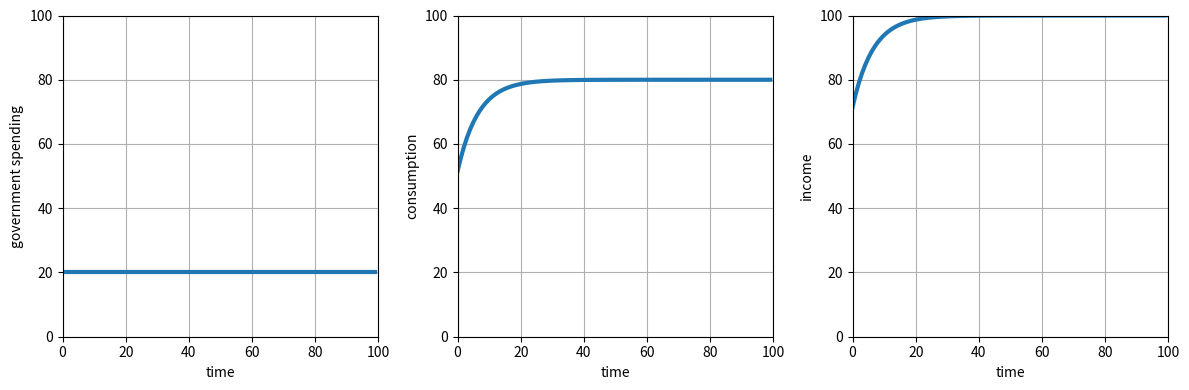
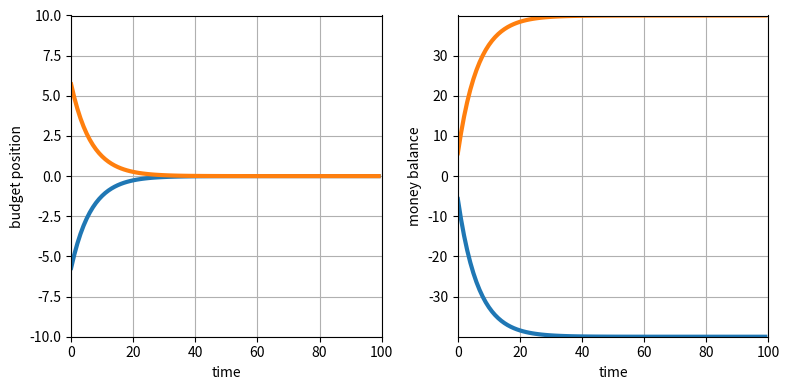
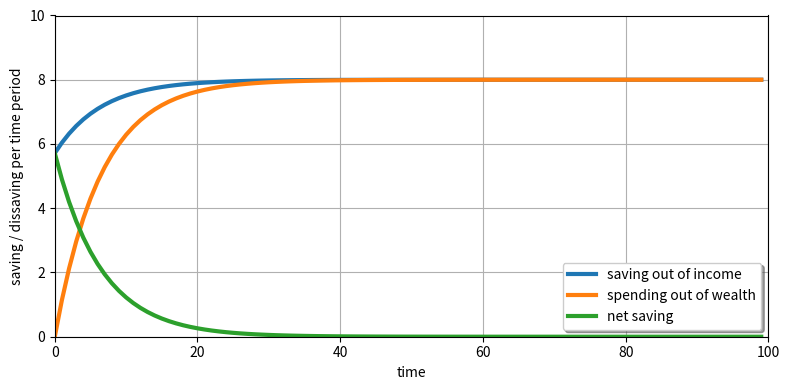

Reproduce these figures in Python, in order.
# -*- coding: utf-8 -*-

# This script describes the iteration of a simple economic model based
# on government money and including spending out of savings. It is described 
# in the accompanying iPython Notebook and at 
#
# http://misunderheard.org/monetary_economics/2017/07/19/government-money-and-private-wealth-target/
#

# %% Include requrie libraries
import matplotlib.pyplot as plt
import numpy as np

#%% Define the number of time steps

N = 100

#%% Set the government fiscal policy

G     = 20  # government spending
theta = 0.2 # tax rate

#%% Set the propensity to consume out of income and saved wealth

alpha_Y = 0.9
alpha_H = 0.2


#%% Initialize containers to hold results

# These are arrays of length N (the number of time steps)
Y   = np.zeros(N) # income
T   = np.zeros(N) # tax revenue
C   = np.zeros(N) # consumption
H_h = np.zeros(N) # private savings
H_g = np.zeros(N) # government balance

#%% Run model

for t in range(0, N):
    
    # calculate total income for this time step (equation 1)
    Y[t] = (G + alpha_H*H_h[t-1])/(1 - alpha_Y*(1-theta))
    
    # calculate the tax paid on income for this time step (3)
    T[t] = theta * Y[t]
    
    # calculate the consumption spending for this time step (4)
    C[t] = alpha_Y*(1 - theta)*Y[t] + alpha_H*H_h[t-1]
    
    # calculate the new level of private savings for this time step (5)
    H_h[t] = H_h[t-1] + Y[t] - T[t] - C[t]
    
    # calculate the new level of government money balance (6)
    H_g[t] = H_g[t-1] + T[t]- G
   

#%% Plot spending and income

# initialise plot figure
fig = plt.figure(figsize=(12, 4))

# plot government spending (G) through time
gov_plot = fig.add_subplot(131, xlim=(0, N), ylim=(0, 100))         # set axis limits
gov_plot.plot(range(N), np.repeat(G,N), lw=3)                       # plot constant G versus time
gov_plot.grid()                                                     # add gridlines
plt.xlabel('time')                                                  # label x axis
plt.ylabel('government spending')                                   # label y axis

# plot consumption spending (C) through time
consumption_plot = fig.add_subplot(132, xlim=(0, N), ylim=(0, 100)) # set axis limits
consumption_plot.plot(range(N), C, lw=3)                            # plot C versus time
consumption_plot.grid()                                             # add gridlines
plt.xlabel('time')                                                  # label x axis
plt.ylabel('consumption')                                           # label y axis

# plot aggregate income (Y) through time
income_plot = fig.add_subplot(133, xlim=(0, N), ylim=(0, 100))      # set axis limits
income_plot.plot(range(N), Y, lw=3)                                 # plot Y versus time
income_plot.grid()                                                  # add gridlines
plt.xlabel('time')                                                  # label x axis
plt.ylabel('income')                                                # label y axis

plt.tight_layout() # space subplots neatly

#%% Output some results from first time step

print(G)    # this is a constant
print(C[0]) # first time period - index 0
print(Y[0]) # first time period - index 0

#%% Output some results from last time step

print(G)     # this is a constant
print(C[-1]) # last time period - index -1
print(Y[-1]) # last time period - index -1

#%% Plot sector budget and balances

# initialise plot figure
fig = plt.figure(figsize=(8, 4))

budget_plot = fig.add_subplot(121, xlim=(0, N), ylim=(-10, 10))                     # set axis limits
budget_plot.plot(range(N), T-np.repeat(G,N), lw=3)                                  # plot gov budget versus time
budget_plot.plot(range(N), Y-T-C, lw=3)                                             # plot private budget versus time
budget_plot.grid()                                                                  # add gridlines
plt.xlabel('time')                                                                  # label x axis
plt.ylabel('budget position')                                                       # label y axis

balance_plot = fig.add_subplot(122, xlim=(0, N), ylim=(np.min(H_g), np.max(H_h)))   # set axis limits
balance_plot.plot(range(N), H_g, lw=3)                                              # plot gov balance versus time
balance_plot.plot(range(N), H_h, lw=3)                                              # plot private balance versus time
balance_plot.grid()                                                                 # add gridlines
plt.xlabel('time')                                                                  # label x axis
plt.ylabel('money balance')                                                         # label y axis

plt.tight_layout() # space subplots neatly

#%% Plot net saving dynamics

# calculate saving from income 
S_Y = (1-theta)*(1-alpha_Y)*Y

# calculate spending from saved wealth
C_H = (np.append(0, H_h[0:-1]))*alpha_H

# initialise plot figure
fig = plt.figure(figsize=(8, 4))

saving_plot = fig.add_subplot(111, xlim=(0, N), ylim=(0, 10))               # set axis limits

saving_plot.plot(range(N), S_Y,       lw=3, label='saving out of income')   # plot saving from income
saving_plot.plot(range(N), C_H,       lw=3, label='spending out of wealth') # plot spending from savings
saving_plot.plot(range(N), S_Y - C_H, lw=3, label='net saving')             # plot net saving

saving_plot.grid()                                                          # add gridlines

plt.xlabel('time')                                                          # label x axis
plt.ylabel('saving / dissaving per time period')                            # label y axis

legend = saving_plot.legend(loc='lower right', shadow=True)

plt.tight_layout() # space subplots neatly

#%% calculate steady state wealth-income ratio
(1 - alpha_Y)*(1 - theta)            # fractional saving out of income rate
((1 - alpha_Y)*(1 - theta))/alpha_H  # ratio of fractional saving from income and spending from savings

print(H_h[-1])        # final savings
print(Y[-1])          # final income
print(H_h[-1]/Y[-1])  # final wealth-income ratio













